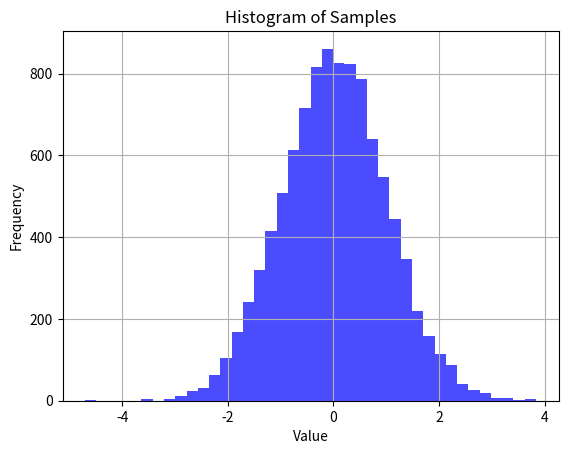

Recreate this plot in Python.
import numpy as np
import matplotlib.pyplot as plt

np.random.seed(13)  # 设置随机种子，以便结果可复现

samples = np.random.randn(10000)

# x = np.arange(1, 101)  # 生成 x 坐标
y = samples  # 样本值作为 y 坐标

plt.hist(samples, bins=40, color='blue', alpha=0.7)  # 使用10个柱子绘制直方图
plt.xlabel('Value')
plt.ylabel('Frequency')
plt.title('Histogram of Samples')
plt.grid(True)
plt.show()
